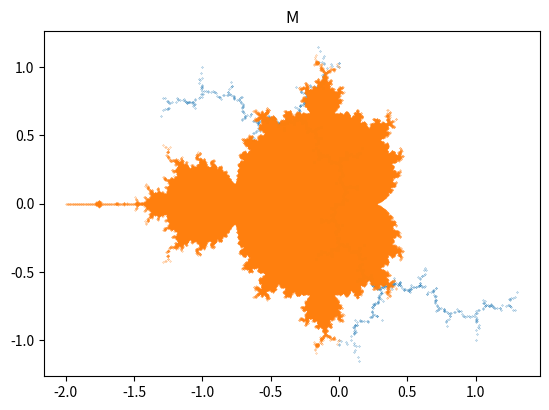

Write Python code to recreate this figure.

import numpy as np
from matplotlib import pyplot as plt

def f(z,c):
  "The map"
  return z*z + c

#@title Enter c:
c = 1j #@param ["0.0", "1j", "-0.75", "(1-1j)/2.5"] {type:"raw", allow-input: true}


# Number of starting points

Nx = 1000
Ny = 2000

maxit = 20 # Number of iterations
scale = 5

z = np.zeros([Nx,Ny],dtype=complex)

for i in range(Nx):
  for j in range(Ny):
    z[i,j] = scale*complex((i-Nx/2)/Nx,(j-Ny/2)/Ny)

# Iterate the map maxit times
for n in range(maxit):
  z = f(z,c)

J = np.nonzero(abs(z) < 2)

x, y = scale*(J[0]-Nx/2)/Nx, scale*(J[1]-Ny/2)/Ny

plt.scatter(x,y,0.05);
plt.axis('scaled');
plt.title('c = ' + str(c));

# Number of starting points

Nx = 1000
Ny = 2000

maxit = 20 # Number of iterations
scale = 5

z = 0 + 0j

c = np.zeros([Nx,Ny],dtype=complex)

for i in range(Nx):
  for j in range(Ny):
    c[i,j] = scale*complex((i-Nx/2)/Nx,(j-Ny/2)/Ny)

# Iterate the map maxit times
for n in range(maxit):
  z = f(z,c)

M = np.nonzero(abs(z) < 2)

x, y = scale*(M[0]-Nx/2)/Nx, scale*(M[1]-Ny/2)/Ny

plt.scatter(x,y,0.05);
plt.axis('scaled');
plt.title('M');